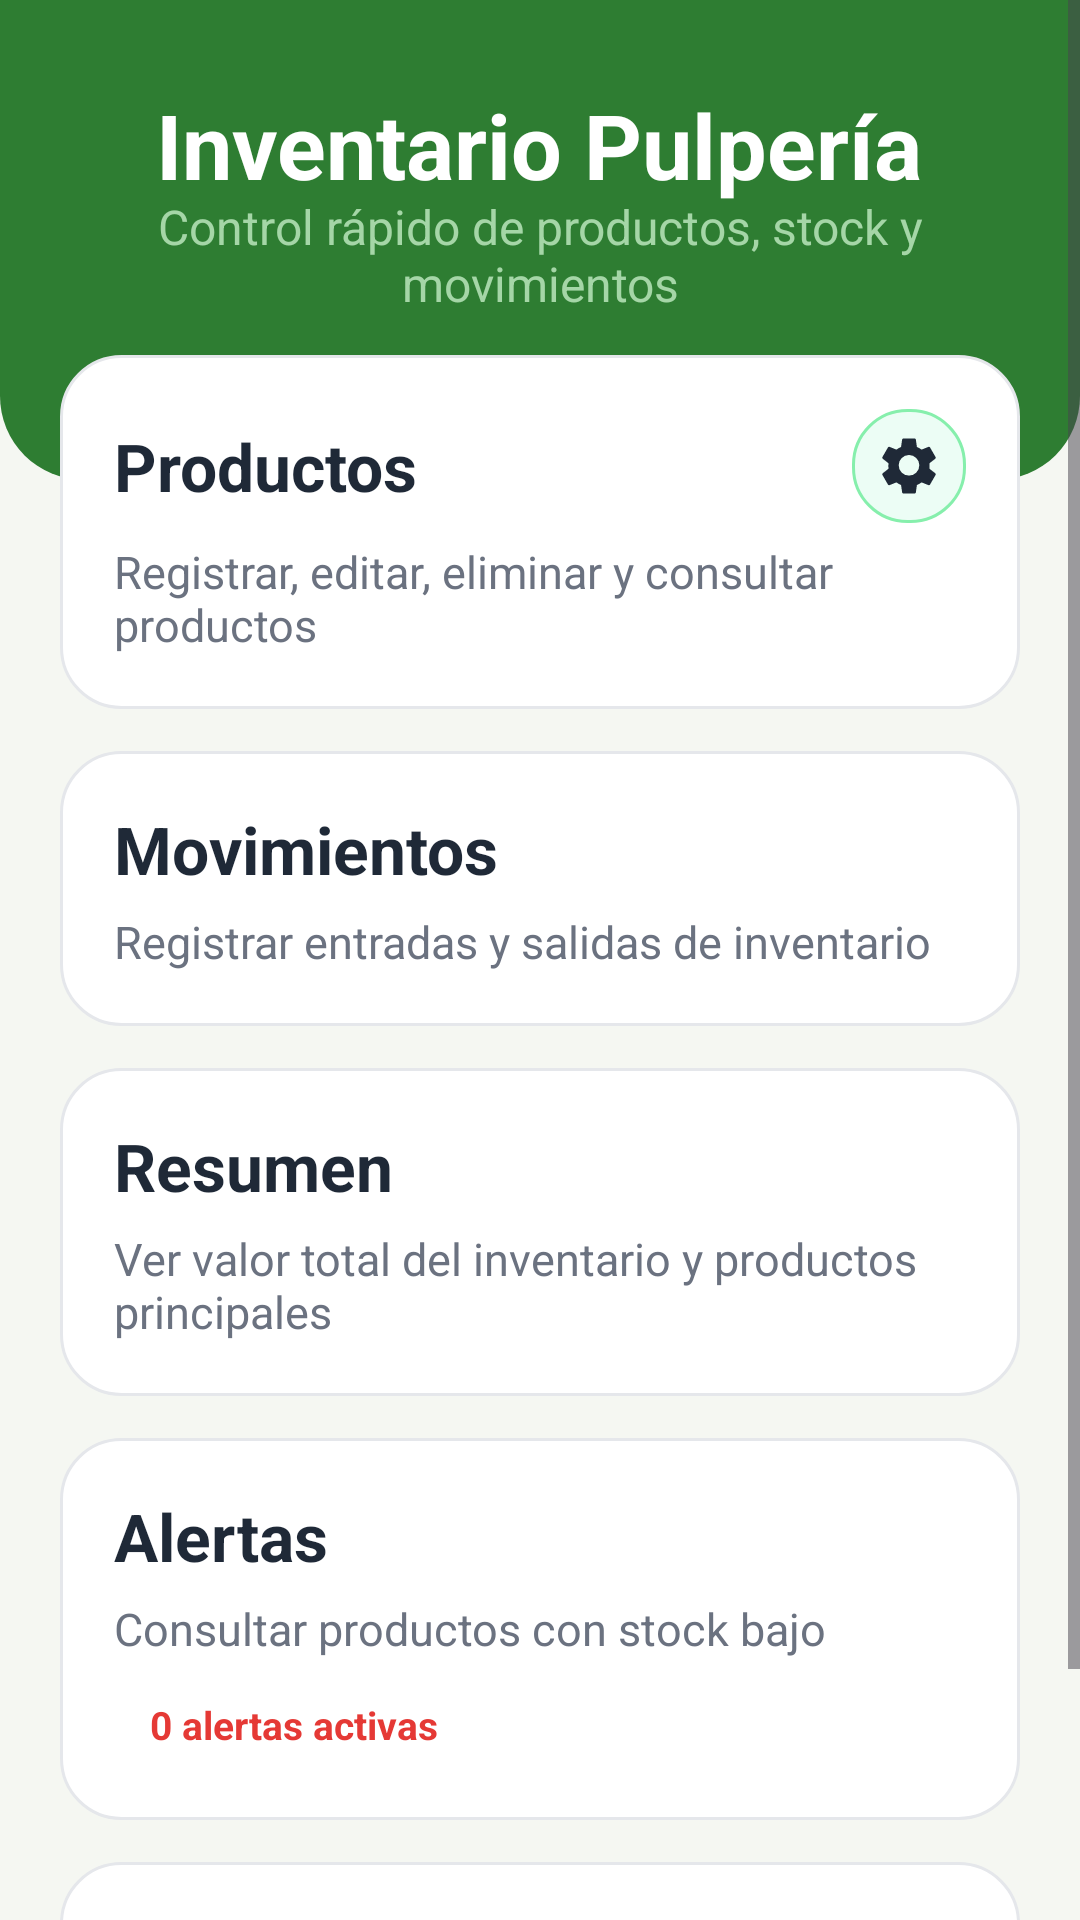

Here is an Android app screen rendered from its layout file. Give the layout XML and the strings, colors and styles it references.
<!-- AndroidManifest.xml: application theme Theme.InventarioPulperia -->
<!-- res/layout/activity_main.xml -->
<?xml version="1.0" encoding="utf-8"?>
<ScrollView xmlns:android="http://schemas.android.com/apk/res/android"
    android:id="@+id/main"
    android:layout_width="match_parent"
    android:layout_height="match_parent"
    android:background="@color/background_light"
    android:fillViewport="true">

    <LinearLayout
        android:layout_width="match_parent"
        android:layout_height="wrap_content"
        android:orientation="vertical">

        <LinearLayout
            android:layout_width="match_parent"
            android:layout_height="160dp"
            android:background="@drawable/bg_header_green"
            android:gravity="top|center_horizontal"
            android:orientation="vertical"
            android:paddingLeft="22dp"
            android:paddingTop="28dp"
            android:paddingRight="22dp"
            android:paddingBottom="12dp">

            <TextView
                android:id="@+id/txtTituloMenu"
                android:layout_width="wrap_content"
                android:layout_height="wrap_content"
                android:text="Inventario Pulpería"
                android:textColor="@color/white"
                android:textSize="30sp"
                android:textStyle="bold" />

            <TextView
                android:id="@+id/txtSubtituloMenu"
                android:layout_width="wrap_content"
                android:layout_height="wrap_content"
                android:layout_marginTop="-4dp"
                android:gravity="center"
                android:text="Control rápido de productos, stock y movimientos"
                android:textColor="@color/green_primary_light"
                android:textSize="16sp" />

        </LinearLayout>

        <LinearLayout
            android:layout_width="match_parent"
            android:layout_height="wrap_content"
            android:layout_marginTop="-42dp"
            android:orientation="vertical"
            android:paddingLeft="20dp"
            android:paddingRight="20dp"
            android:paddingBottom="24dp">

            <LinearLayout
                android:id="@+id/cardProductos"
                android:layout_width="match_parent"
                android:layout_height="wrap_content"
                android:background="@drawable/bg_menu_card"
                android:clickable="true"
                android:focusable="true"
                android:orientation="vertical">

                <LinearLayout
                    android:layout_width="match_parent"
                    android:layout_height="wrap_content"
                    android:gravity="center_vertical"
                    android:orientation="horizontal">

                    <TextView
                        android:layout_width="0dp"
                        android:layout_height="wrap_content"
                        android:layout_weight="1"
                        android:text="Productos"
                        android:textColor="@color/text_primary"
                        android:textSize="22sp"
                        android:textStyle="bold" />

                    <ImageView
                        android:id="@+id/btnSeedProductos"
                        android:layout_width="38dp"
                        android:layout_height="38dp"
                        android:background="@drawable/bg_alert_badge_ok"
                        android:clickable="true"
                        android:focusable="true"
                        android:padding="8dp"
                        android:src="@drawable/ic_settings_24"
                        android:contentDescription="Cargar datos de prueba" />

                </LinearLayout>

                <TextView
                    android:layout_width="wrap_content"
                    android:layout_height="wrap_content"
                    android:layout_marginTop="6dp"
                    android:text="Registrar, editar, eliminar y consultar productos"
                    android:textColor="@color/text_secondary"
                    android:textSize="15sp" />

            </LinearLayout>

            <LinearLayout
                android:id="@+id/cardMovimientos"
                android:layout_width="match_parent"
                android:layout_height="wrap_content"
                android:layout_marginTop="14dp"
                android:background="@drawable/bg_menu_card"
                android:clickable="true"
                android:focusable="true"
                android:orientation="vertical">

                <TextView
                    android:layout_width="wrap_content"
                    android:layout_height="wrap_content"
                    android:text="Movimientos"
                    android:textColor="@color/text_primary"
                    android:textSize="22sp"
                    android:textStyle="bold" />

                <TextView
                    android:layout_width="wrap_content"
                    android:layout_height="wrap_content"
                    android:layout_marginTop="6dp"
                    android:text="Registrar entradas y salidas de inventario"
                    android:textColor="@color/text_secondary"
                    android:textSize="15sp" />

            </LinearLayout>

            <LinearLayout
                android:id="@+id/cardResumen"
                android:layout_width="match_parent"
                android:layout_height="wrap_content"
                android:layout_marginTop="14dp"
                android:background="@drawable/bg_menu_card"
                android:clickable="true"
                android:focusable="true"
                android:orientation="vertical">

                <TextView
                    android:layout_width="wrap_content"
                    android:layout_height="wrap_content"
                    android:text="Resumen"
                    android:textColor="@color/text_primary"
                    android:textSize="22sp"
                    android:textStyle="bold" />

                <TextView
                    android:layout_width="wrap_content"
                    android:layout_height="wrap_content"
                    android:layout_marginTop="6dp"
                    android:text="Ver valor total del inventario y productos principales"
                    android:textColor="@color/text_secondary"
                    android:textSize="15sp" />

            </LinearLayout>

            <LinearLayout
                android:id="@+id/cardAlertas"
                android:layout_width="match_parent"
                android:layout_height="wrap_content"
                android:layout_marginTop="14dp"
                android:background="@drawable/bg_menu_card"
                android:clickable="true"
                android:focusable="true"
                android:orientation="vertical">

                <TextView
                    android:layout_width="wrap_content"
                    android:layout_height="wrap_content"
                    android:text="Alertas"
                    android:textColor="@color/text_primary"
                    android:textSize="22sp"
                    android:textStyle="bold" />

                <TextView
                    android:layout_width="wrap_content"
                    android:layout_height="wrap_content"
                    android:layout_marginTop="6dp"
                    android:text="Consultar productos con stock bajo"
                    android:textColor="@color/text_secondary"
                    android:textSize="15sp" />

                <TextView
                    android:id="@+id/txtCantidadAlertasMenu"
                    android:layout_width="wrap_content"
                    android:layout_height="wrap_content"
                    android:layout_marginTop="8dp"
                    android:background="@drawable/bg_alert_badge"
                    android:paddingLeft="12dp"
                    android:paddingTop="5dp"
                    android:paddingRight="12dp"
                    android:paddingBottom="5dp"
                    android:text="0 alertas activas"
                    android:textColor="@color/warning_color"
                    android:textSize="13sp"
                    android:textStyle="bold" />

            </LinearLayout>

            <LinearLayout
                android:id="@+id/cardHistorialGeneral"
                android:layout_width="match_parent"
                android:layout_height="wrap_content"
                android:layout_marginTop="14dp"
                android:background="@drawable/bg_menu_card"
                android:clickable="true"
                android:focusable="true"
                android:orientation="vertical">

                <TextView
                    android:layout_width="wrap_content"
                    android:layout_height="wrap_content"
                    android:text="Historial general"
                    android:textColor="@color/text_primary"
                    android:textSize="22sp"
                    android:textStyle="bold" />

                <TextView
                    android:layout_width="wrap_content"
                    android:layout_height="wrap_content"
                    android:layout_marginTop="6dp"
                    android:text="Consultar movimientos y aplicar filtros"
                    android:textColor="@color/text_secondary"
                    android:textSize="15sp" />

            </LinearLayout>

        </LinearLayout>

    </LinearLayout>

</ScrollView>
<!-- resources referenced by this layout -->
<resources>
  <color name="background_light">#F5F7F2</color>
  <color name="green_primary_light">#A5D6A7</color>
  <color name="text_primary">#1F2937</color>
  <color name="text_secondary">#6B7280</color>
  <color name="warning_color">#E53935</color>
  <color name="white">#FFFFFF</color>
  <!-- drawable bg_alert_badge_ok (drawable) -->
  <?xml version="1.0" encoding="utf-8"?>
  <shape xmlns:android="http://schemas.android.com/apk/res/android"
      android:shape="rectangle">
  
      <solid android:color="#ECFDF5" />
  
      <corners android:radius="18dp" />
  
      <stroke
          android:width="1dp"
          android:color="#86EFAC" />
  
  </shape>
  <!-- drawable bg_header_green (drawable) -->
  <?xml version="1.0" encoding="utf-8"?>
  <shape xmlns:android="http://schemas.android.com/apk/res/android"
      android:shape="rectangle">
  
      <solid android:color="@color/green_primary" />
  
      <corners
          android:bottomLeftRadius="28dp"
          android:bottomRightRadius="28dp" />
  
  </shape>
  <!-- drawable bg_menu_card (drawable) -->
  <?xml version="1.0" encoding="utf-8"?>
  <shape xmlns:android="http://schemas.android.com/apk/res/android"
      android:shape="rectangle">
  
      <solid android:color="@color/card_light" />
  
      <corners android:radius="20dp" />
  
      <stroke
          android:width="1dp"
          android:color="#E5E7EB" />
  
      <padding
          android:left="18dp"
          android:top="18dp"
          android:right="18dp"
          android:bottom="18dp" />
  
  </shape>
  <!-- drawable ic_settings_24 (drawable) -->
  <vector xmlns:android="http://schemas.android.com/apk/res/android"
      android:width="24dp"
      android:height="24dp"
      android:viewportWidth="24"
      android:viewportHeight="24">
  
      <path
          android:fillColor="#1F2937"
          android:pathData="M19.43,12.98c0.04,-0.32 0.07,-0.65 0.07,-0.98s-0.02,-0.66 -0.07,-0.98l2.11,-1.65c0.19,-0.15 0.24,-0.42 0.12,-0.64l-2,-3.46c-0.12,-0.22 -0.37,-0.31 -0.6,-0.22l-2.49,1c-0.52,-0.4 -1.08,-0.73 -1.69,-0.98L14.5,2.42C14.47,2.18 14.25,2 14,2h-4c-0.25,0 -0.46,0.18 -0.5,0.42L9.12,5.07c-0.61,0.25 -1.17,0.59 -1.69,0.98l-2.49,-1c-0.23,-0.08 -0.48,0 -0.6,0.22l-2,3.46c-0.13,0.22 -0.07,0.49 0.12,0.64l2.11,1.65c-0.04,0.32 -0.08,0.65 -0.08,0.98s0.03,0.66 0.08,0.98l-2.11,1.65c-0.19,0.15 -0.24,0.42 -0.12,0.64l2,3.46c0.12,0.22 0.37,0.31 0.6,0.22l2.49,-1c0.52,0.4 1.08,0.73 1.69,0.98l0.38,2.65c0.04,0.24 0.25,0.42 0.5,0.42h4c0.25,0 0.46,-0.18 0.5,-0.42l0.38,-2.65c0.61,-0.25 1.17,-0.59 1.69,-0.98l2.49,1c0.23,0.08 0.48,0 0.6,-0.22l2,-3.46c0.12,-0.22 0.07,-0.49 -0.12,-0.64l-2.11,-1.65zM12,15.5A3.5,3.5 0,1 1,12 8a3.5,3.5 0,0 1,0 7.5z" />
  </vector>
  <style name="Theme.InventarioPulperia" parent="Theme.Material3.Light.NoActionBar">
          <item name="colorPrimary">@color/green_primary</item>
          <item name="colorPrimaryContainer">@color/green_primary_light</item>
          <item name="colorOnPrimary">@color/white</item>
  
          <item name="android:statusBarColor">@color/green_primary_dark</item>
          <item name="android:navigationBarColor">@color/green_primary_dark</item>
  
          <item name="android:windowBackground">@color/background_light</item>
      </style>
  <color name="green_primary">#2E7D32</color>
  <color name="card_light">#FFFFFF</color>
  <color name="green_primary_dark">#1B5E20</color>
</resources>
